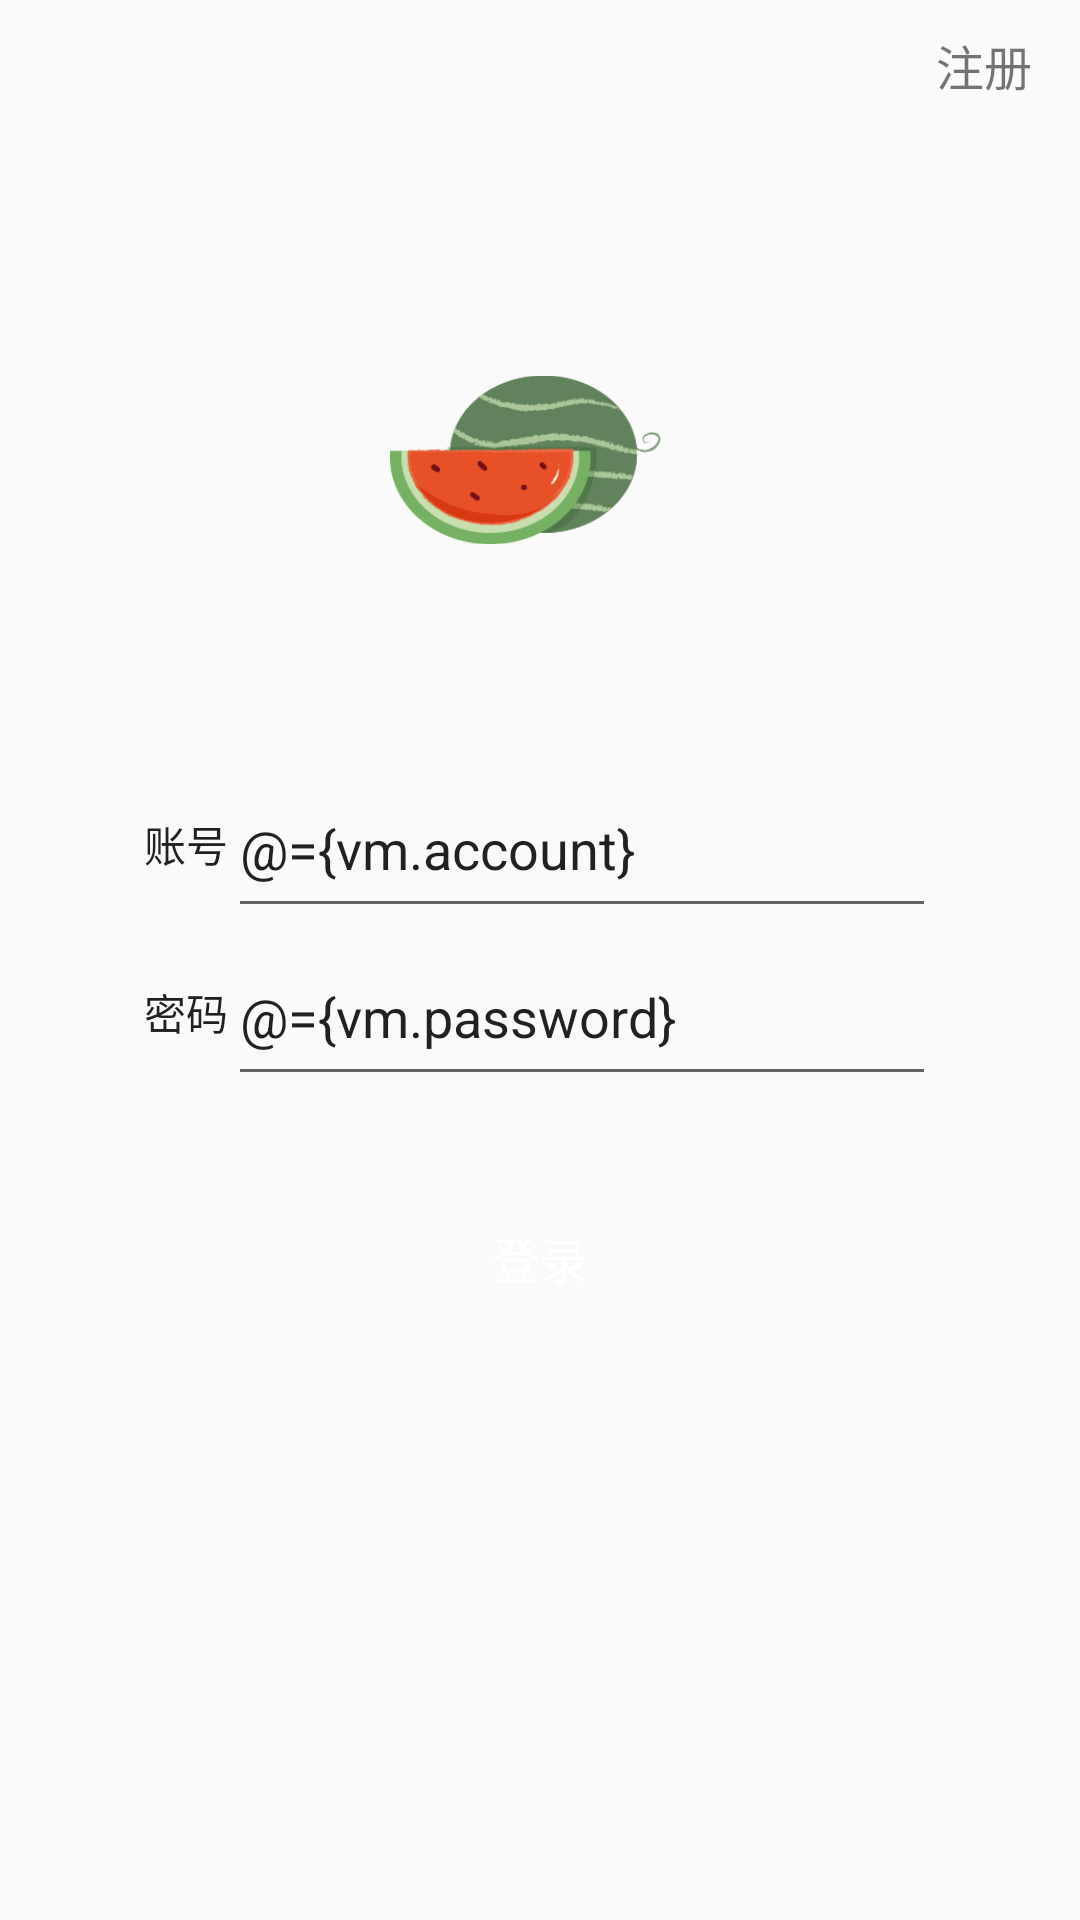

Produce the Android XML layout that renders to this screen, including the resource entries it uses.
<!-- AndroidManifest.xml: application theme AppTheme -->
<!-- res/layout/activity_login.xml -->
<?xml version="1.0" encoding="utf-8"?>
<layout
    xmlns:android="http://schemas.android.com/apk/res/android"
    xmlns:app="http://schemas.android.com/apk/res-auto"
    xmlns:tools="http://schemas.android.com/tools">
    <data>
        <variable
            name="vm"
            type="com.example.wanandroid.ui.login.LoginViewModel" />
    </data>
    <LinearLayout
        android:layout_width="match_parent"
        android:layout_height="match_parent"
        tools:context=".ui.login.LoginActivity"
        android:orientation="vertical"
        android:gravity="center_horizontal">
        <TextView
            android:layout_width="wrap_content"
            android:layout_height="wrap_content"
            android:text="注册"
            android:layout_gravity="right"
            android:layout_marginEnd="16dp"
            android:layout_marginTop="10dp"
            android:textSize="16sp"
            android:onClick="@{vm::gotoRegister}"/>
        <ImageView
            android:layout_width="100dp"
            android:layout_height="100dp"
            android:src="@mipmap/image_login"
            android:layout_marginTop="70dp" />
        <LinearLayout
            android:layout_width="match_parent"
            android:layout_height="56dp"
            android:orientation="horizontal"
            android:layout_marginStart="48dp"
            android:layout_marginEnd="48dp"
            android:layout_marginTop="50dp">
            <TextView
                android:layout_width="wrap_content"
                android:layout_height="wrap_content"
                android:text="账号"
                android:layout_gravity="center_vertical"
                android:textAppearance="@style/TextAppearance.AppCompat.Body1" />
            <EditText
                android:layout_width="match_parent"
                android:layout_height="match_parent"
                android:text="@={vm.account}"/>
        </LinearLayout>
        <LinearLayout
            android:layout_width="match_parent"
            android:layout_height="56dp"
            android:orientation="horizontal"
            android:layout_marginStart="48dp"
            android:layout_marginEnd="48dp">
            <TextView
                android:layout_width="wrap_content"
                android:layout_height="wrap_content"
                android:text="密码"
                android:layout_gravity="center_vertical"
                android:textAppearance="@style/TextAppearance.AppCompat.Body1" />
            <EditText
                android:layout_width="match_parent"
                android:layout_height="match_parent"
                android:text="@={vm.password}"/>
        </LinearLayout>
        <TextView
            android:layout_width="match_parent"
            android:layout_height="56dp"
            android:background="@drawable/button_click_178fff_4dp"
            android:textSize="16dp"
            android:textColor="#FFF"
            android:text="登录"
            android:gravity="center"
            android:layout_marginStart="48dp"
            android:layout_marginEnd="48dp"
            android:layout_marginTop="26dp"
            android:onClick="@{vm::login}"/>

    </LinearLayout>
</layout>
<!-- resources referenced by this layout -->
<resources>
  <!-- mipmap image_login: png bitmap (mipmap-xxhdpi, 16984 bytes) -->
  <style name="AppTheme" parent="Theme.AppCompat.Light.NoActionBar">
          
          <item name="colorPrimary">@color/colorPrimary</item>
          <item name="colorPrimaryDark">@color/colorPrimaryDark</item>
          <item name="colorAccent">@color/colorAccent</item>
      </style>
  <color name="colorPrimary">#6200EE</color>
  <color name="colorPrimaryDark">#3700B3</color>
  <color name="colorAccent">#03DAC5</color>
</resources>
